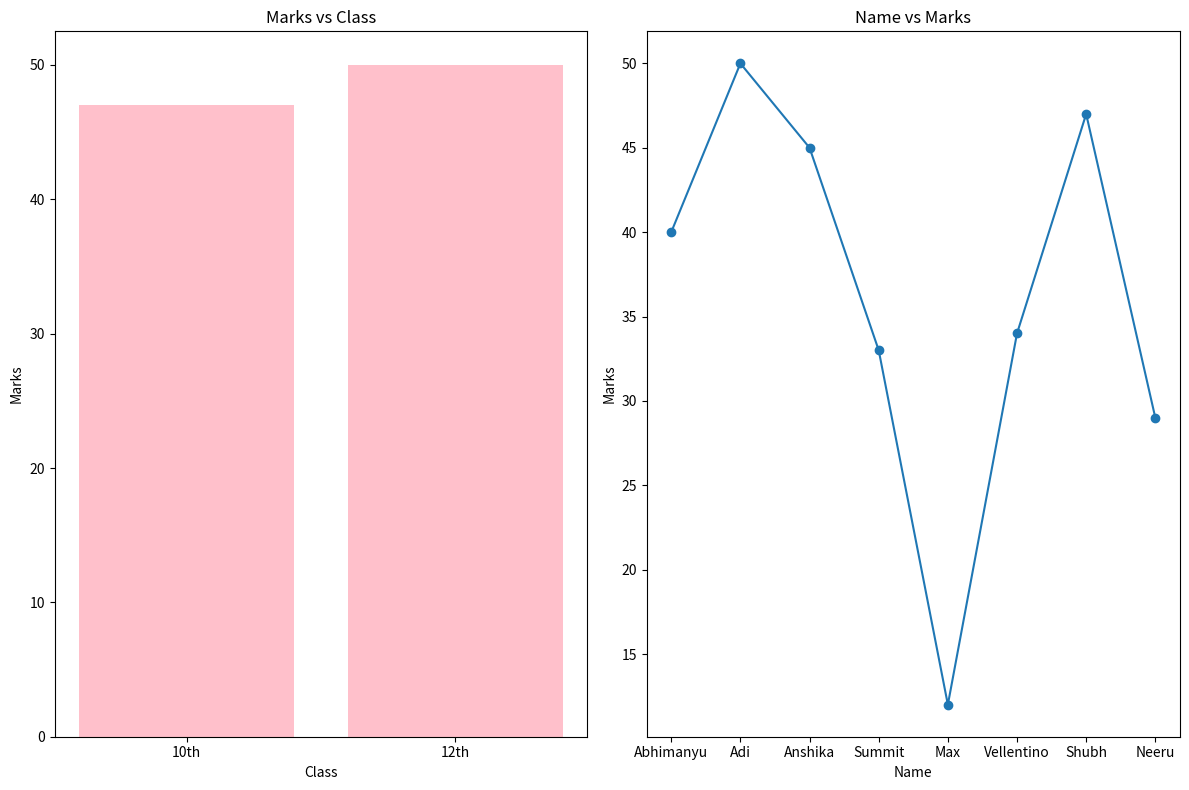

The matplotlib source for this figure:
import pandas as pd 
import matplotlib.pyplot as plt 

df = pd.DataFrame({
    "Name": ["Abhimanyu","Adi","Anshika","Summit","Max","Vellentino","Shubh","Neeru"],
    "Marks":[40,50,45,33,12,34,47,29],
    "Class":["10th","12th","10th","12th","10th","12th","10th","12th"],
    "Fees":["Paid","Not Paid","Paid","Paid","Paid","Not Paid","Paid","Paid"]

    })

print(df.describe())
print(df[df["Marks"]>=45]["Name"])
print(df[df["Fees"]== "Not Paid"]["Name"])

print("Scholarship is given to ", df[df["Marks"]>df["Marks"].mean()]["Name"])

fig , ax = plt.subplots(1,2,figsize=(12,8))

ax[0].bar(df["Class"], df["Marks"], color="pink")
ax[0].set_title("Marks vs Class")
ax[0].set_xlabel("Class")
ax[0].set_ylabel("Marks")

ax[1].plot(df["Name"], df["Marks"], marker="o")
ax[1].set_title("Name vs Marks")
ax[1].set_xlabel("Name")
ax[1].set_ylabel("Marks")

plt.tight_layout()
plt.show()
